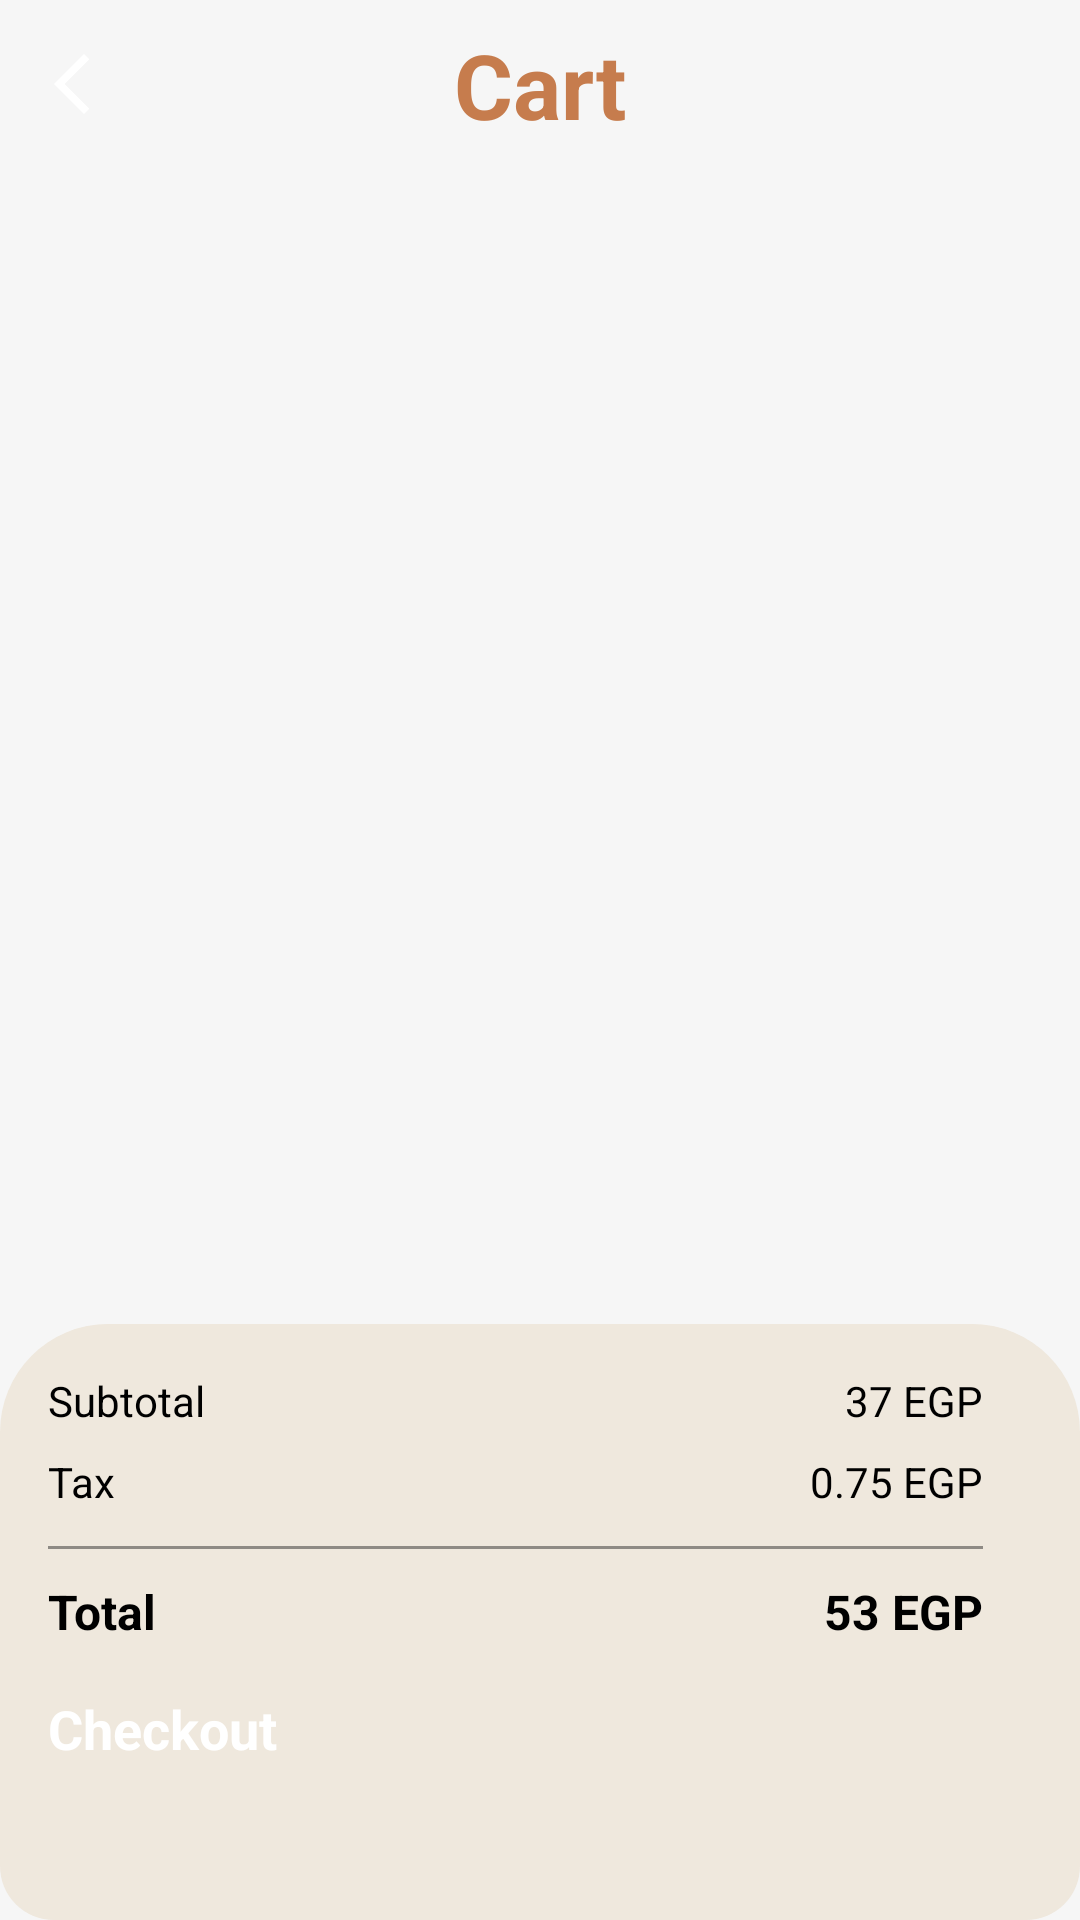

Layout XML and referenced resources for this Android screen:
<!-- AndroidManifest.xml: application theme Theme.CoffeeShopApp -->
<!-- res/layout/fragment_cart.xml -->
<?xml version="1.0" encoding="utf-8"?>
<androidx.constraintlayout.widget.ConstraintLayout xmlns:android="http://schemas.android.com/apk/res/android"
    xmlns:tools="http://schemas.android.com/tools"
    android:layout_width="match_parent"
    android:layout_height="match_parent"
    xmlns:app="http://schemas.android.com/apk/res-auto"
    android:background="@color/very_light_gray"
    tools:context=".ui.cart.CartFragment">

        <androidx.constraintlayout.widget.ConstraintLayout
            android:id="@+id/appBar"
            android:layout_width="0dp"
            android:layout_height="56dp"
            app:layout_constraintTop_toTopOf="parent"
            app:layout_constraintStart_toStartOf="parent"
            app:layout_constraintEnd_toEndOf="parent"
            >

            <ImageButton
                android:id="@+id/ivBack"
                android:layout_width="wrap_content"
                android:layout_height="wrap_content"
                android:src="@drawable/ic_back"
                android:padding="12dp"
                android:contentDescription="@string/back"
                android:background="@android:color/transparent"
                app:layout_constraintStart_toStartOf="parent"
                app:layout_constraintTop_toTopOf="parent"
                app:layout_constraintBottom_toBottomOf="parent"
                app:tint="@color/primary_color" />

            <TextView
                android:layout_width="wrap_content"
                android:layout_height="wrap_content"
                android:text="Cart"
                android:textSize="30sp"
                android:textStyle="bold"
                android:textColor="@color/primary_color"
                app:layout_constraintTop_toTopOf="parent"
                app:layout_constraintBottom_toBottomOf="parent"
                app:layout_constraintStart_toStartOf="parent"
                app:layout_constraintEnd_toEndOf="parent"
                />

        </androidx.constraintlayout.widget.ConstraintLayout>

    <androidx.recyclerview.widget.RecyclerView
        android:id="@+id/rvCartItems"
        android:layout_width="0dp"
        android:layout_height="0dp"
        android:layout_marginHorizontal="6dp"
        android:paddingTop="8dp"
        android:clipToPadding="false"
        app:layout_constraintTop_toBottomOf="@id/appBar"
        app:layout_constraintBottom_toTopOf="@id/layoutSummary"
        app:layout_constraintStart_toStartOf="parent"
        app:layout_constraintEnd_toEndOf="parent"
        tools:listitem="@layout/item_cart" />

    <include
        android:id="@+id/emptyState"
        layout="@layout/layout_empty_cart"
        app:layout_constraintTop_toTopOf="parent"
        app:layout_constraintBottom_toBottomOf="parent"
        app:layout_constraintStart_toStartOf="parent"
        app:layout_constraintEnd_toEndOf="parent"/>

    <LinearLayout
        android:id="@+id/layoutSummary"
        android:layout_width="0dp"
        android:layout_height="wrap_content"
        android:orientation="vertical"
        android:padding="16dp"
        android:background="@drawable/bg_summary"
        app:layout_constraintBottom_toBottomOf="parent"
        app:layout_constraintStart_toStartOf="parent"
        app:layout_constraintEnd_toEndOf="parent"
        >

        <androidx.constraintlayout.widget.ConstraintLayout
            android:id="@+id/summaryContent"
            android:layout_width="match_parent"
            android:layout_height="wrap_content">

            <androidx.constraintlayout.widget.Guideline
                android:id="@+id/guidelinePrice"
                android:layout_width="wrap_content"
                android:layout_height="wrap_content"
                android:orientation="vertical"
                app:layout_constraintGuide_percent="0.95"/>


            <TextView
                android:id="@+id/tvSubtotalLabel"
                android:layout_width="wrap_content"
                android:layout_height="wrap_content"
                android:text="Subtotal"
                android:textSize="14sp"
                app:layout_constraintStart_toStartOf="parent"
                app:layout_constraintTop_toTopOf="parent"/>

            <TextView
                android:id="@+id/tvSubtotalCart"
                android:layout_width="wrap_content"
                android:layout_height="wrap_content"
                android:text="37 EGP"
                android:textSize="14sp"
                app:layout_constraintEnd_toStartOf="@id/guidelinePrice"
                app:layout_constraintTop_toTopOf="@id/tvSubtotalLabel"/>

            <TextView
                android:id="@+id/tvTaxLabel"
                android:layout_width="wrap_content"
                android:layout_height="wrap_content"
                android:text="Tax"
                android:textSize="14sp"
                android:layout_marginTop="8dp"
                app:layout_constraintStart_toStartOf="parent"
                app:layout_constraintTop_toBottomOf="@id/tvSubtotalLabel"/>

            <TextView
                android:id="@+id/tvTaxValue"
                android:layout_width="wrap_content"
                android:layout_height="wrap_content"
                android:text="0.75 EGP"
                android:textSize="14sp"
                app:layout_constraintEnd_toStartOf="@id/guidelinePrice"
                app:layout_constraintTop_toTopOf="@id/tvTaxLabel"/>

            <View
                android:id="@+id/divider"
                android:layout_width="0dp"
                android:layout_height="1dp"
                android:alpha="0.4"
                android:layout_marginVertical="12dp"
                android:background="@color/black"
                app:layout_constraintTop_toBottomOf="@id/tvTaxLabel"
                app:layout_constraintStart_toStartOf="parent"
                app:layout_constraintEnd_toStartOf="@id/guidelinePrice"/>

            <TextView
                android:id="@+id/tvTotalLabel"
                android:layout_width="wrap_content"
                android:layout_height="wrap_content"
                android:text="Total"
                android:textSize="16sp"
                android:textStyle="bold"
                android:layout_marginTop="10dp"
                app:layout_constraintStart_toStartOf="parent"
                app:layout_constraintTop_toBottomOf="@id/divider"/>

            <TextView
                android:id="@+id/tvTotalValue"
                android:layout_width="wrap_content"
                android:layout_height="wrap_content"
                android:text="53 EGP"
                android:textSize="16sp"
                android:textStyle="bold"
                app:layout_constraintEnd_toStartOf="@id/guidelinePrice"
                app:layout_constraintTop_toTopOf="@id/tvTotalLabel"/>

        </androidx.constraintlayout.widget.ConstraintLayout>

        <FrameLayout
            android:layout_width="match_parent"
            android:layout_height="60dp"
            android:layout_marginTop="16dp">

            <Button
                android:id="@+id/btnCheckout"
                android:layout_width="match_parent"
                android:layout_height="52dp"
                android:text="@string/checkout"
                android:textSize="18sp"
                android:textAllCaps="false"
                android:textStyle="bold"
                android:textColor="@android:color/white"
                android:backgroundTint="@color/primary_color"
                app:layout_constraintBottom_toBottomOf="parent"
                app:layout_constraintStart_toStartOf="@id/layoutSummary"
                app:layout_constraintEnd_toEndOf="@id/layoutSummary"
                />

            <ProgressBar
                android:id="@+id/progressCheckout"
                android:layout_width="28dp"
                android:layout_height="28dp"
                android:layout_gravity="center"
                android:visibility="gone"
                android:indeterminateTint="@android:color/white"/>
        </FrameLayout>


    </LinearLayout>


    <ProgressBar
        android:id="@+id/progressBar"
        android:layout_width="wrap_content"
        android:layout_height="wrap_content"
        android:visibility="gone"
        android:layout_gravity="center"
        android:layout_marginTop="12dp"
        app:layout_constraintTop_toTopOf="parent"
        app:layout_constraintBottom_toBottomOf="parent"
        app:layout_constraintStart_toStartOf="parent"
        app:layout_constraintEnd_toEndOf="parent"
        />

</androidx.constraintlayout.widget.ConstraintLayout>
<!-- res/layout/item_cart.xml (included above) -->
<?xml version="1.0" encoding="utf-8"?>
<androidx.constraintlayout.widget.ConstraintLayout
    xmlns:android="http://schemas.android.com/apk/res/android"
    xmlns:app="http://schemas.android.com/apk/res-auto"
    android:id="@+id/itemRoot"
    android:layout_width="match_parent"
    android:layout_height="wrap_content"
    android:minHeight="100dp"
    android:padding="10dp"
    android:layout_marginBottom="12dp"
    android:background="@drawable/bg_cart_item"
    android:elevation="2dp">

    
    <androidx.cardview.widget.CardView
        android:id="@+id/cardImage"
        android:layout_width="110dp"
        android:layout_height="90dp"
        app:cardCornerRadius="16dp"
        app:cardElevation="0dp"
        app:layout_constraintTop_toTopOf="parent"
        app:layout_constraintBottom_toBottomOf="parent"
        app:layout_constraintStart_toStartOf="parent">

        <ImageView
            android:id="@+id/ivProduct"
            android:layout_width="match_parent"
            android:layout_height="match_parent"
            android:src="@drawable/cappuccino_1"
            android:scaleType="centerCrop"/>

    </androidx.cardview.widget.CardView>

    
    <LinearLayout
        android:id="@+id/textContainer"
        android:layout_width="0dp"
        android:layout_height="wrap_content"
        android:orientation="vertical"
        android:layout_marginStart="12dp"
        android:layout_marginEnd="8dp"
        app:layout_constraintStart_toEndOf="@id/cardImage"
        app:layout_constraintTop_toTopOf="@id/cardImage"
        app:layout_constraintBottom_toBottomOf="@id/cardImage"
        app:layout_constraintEnd_toStartOf="@id/layoutCounter">

        <TextView
            android:id="@+id/tvProductName"
            android:layout_width="wrap_content"
            android:layout_height="wrap_content"
            android:text="Cappuccino"
            android:textSize="16sp"
            android:textStyle="bold"
            android:textColor="@color/black"
            android:ellipsize="end"
            android:singleLine="true"
            />

        <TextView
            android:id="@+id/tvPrice"
            android:layout_width="wrap_content"
            android:layout_height="wrap_content"
            android:text="4.5 EGP"
            android:textSize="14sp"
            android:layout_marginTop="6dp"
            android:textColor="@color/black"/>

        <TextView
            android:id="@+id/tvSubTotal"
            android:layout_width="wrap_content"
            android:layout_height="wrap_content"
            android:text="9.0 EGP"
            android:textSize="16sp"
            android:layout_marginTop="6dp"
            android:textColor="@color/brown"/>
    </LinearLayout>

    
    <LinearLayout
        android:id="@+id/layoutCounter"
        android:layout_width="100dp"
        android:layout_height="26dp"
        android:orientation="horizontal"
        android:gravity="center"
        android:background="@drawable/bg_counter_card"
        android:paddingHorizontal="8dp"
        app:layout_constraintEnd_toEndOf="parent"
        app:layout_constraintBottom_toBottomOf="parent"
        android:layout_marginBottom="6dp"
        >

        <TextView
            android:id="@+id/btnMinus"
            android:layout_width="0dp"
            android:layout_height="36dp"
            android:layout_weight="1"
            android:text="−"
            android:textSize="20sp"
            android:textStyle="bold"
            android:gravity="center"
            android:textColor="@color/black"/>

        <TextView
            android:id="@+id/tvQuantity"
            android:layout_width="0dp"
            android:layout_height="wrap_content"
            android:layout_weight="1"
            android:text="2"
            android:textSize="16sp"
            android:textStyle="bold"
            android:gravity="center"
            android:foreground="?attr/selectableItemBackground"
            android:textColor="@color/black"/>

        <TextView
            android:id="@+id/btnPlus"
            android:layout_width="0dp"
            android:layout_height="36dp"
            android:layout_weight="1"
            android:text="+"
            android:textSize="20sp"
            android:textStyle="bold"
            android:gravity="center"
            android:foreground="?attr/selectableItemBackground"
            android:textColor="@color/black"/>
    </LinearLayout>

    <ImageView
        android:id="@+id/ivRemove"
        android:layout_width="20dp"
        android:layout_height="20dp"
        android:layout_marginTop="4dp"
        android:layout_marginEnd="4dp"
        android:src="@drawable/ic_remove"
        android:contentDescription="Remove"
        android:background="@drawable/circle_bg"
        android:backgroundTint="@color/gray"
        app:layout_constraintEnd_toEndOf="parent"
        app:layout_constraintTop_toTopOf="@id/cardImage"/>


</androidx.constraintlayout.widget.ConstraintLayout>
<!-- res/layout/layout_empty_cart.xml (included above) -->
<LinearLayout xmlns:android="http://schemas.android.com/apk/res/android"
    xmlns:app="http://schemas.android.com/apk/res-auto"
    android:id="@+id/layoutEmptyCart"
    android:layout_width="match_parent"
    android:layout_height="match_parent"
    android:orientation="vertical"
    android:gravity="center"
    android:visibility="gone"
    android:padding="32dp">

    <com.airbnb.lottie.LottieAnimationView
        android:id="@+id/lottieEmptyCart"
        android:layout_width="220dp"
        android:layout_height="220dp"
        app:lottie_rawRes="@raw/cart_empty"
        app:lottie_autoPlay="false"
        app:lottie_loop="true"/>

    <TextView
        android:layout_width="wrap_content"
        android:layout_height="wrap_content"
        android:text="Your cart is empty"
        android:textSize="20sp"
        android:textStyle="bold"
        android:textColor="@color/dark_brown"
        android:layout_marginTop="12dp"/>

    <TextView
        android:layout_width="wrap_content"
        android:layout_height="wrap_content"
        android:text="Looks like you haven't ordered your coffee yet ☕"
        android:textSize="14sp"
        android:textColor="@color/dark_brown"
        android:alpha="0.7"
        android:gravity="center"
        android:layout_marginTop="6dp"/>

    <Button
        android:id="@+id/btnBrowseCoffee"
        android:layout_width="200dp"
        android:layout_height="50dp"
        android:text="Browse Coffee"
        android:textColor="@android:color/white"
        android:backgroundTint="@color/primary_color"
        android:layout_marginTop="24dp"/>

</LinearLayout>
<!-- resources referenced by this layout -->
<resources>
  <color name="black">#FF000000</color>
  <color name="brown">#8B5A2B</color>
  <color name="dark_brown">#4E342E</color>
  <color name="gray">#888888</color>
  <color name="primary_color">#C67C4D</color>
  <color name="very_light_gray">#F6F6F6</color>
  <!-- drawable bg_counter_card (drawable) -->
  <?xml version="1.0" encoding="utf-8"?>
  <shape xmlns:android="http://schemas.android.com/apk/res/android">
      <solid android:color="#F4F4F4"/>
      <corners android:radius="12dp"/>
      <stroke
          android:width="1dp"
          android:color="#1A000000"/>
  </shape>
  <!-- drawable bg_summary (drawable) -->
  <shape xmlns:android="http://schemas.android.com/apk/res/android">
      <solid android:color="@color/soft_cream"/>
      <corners
          android:topLeftRadius="36dp"
          android:topRightRadius="36dp"
          android:bottomLeftRadius="18dp"
          android:bottomRightRadius="18dp"
          />
  
  </shape>
  <!-- drawable circle_bg (drawable) -->
  <?xml version="1.0" encoding="utf-8"?>
  <shape xmlns:android="http://schemas.android.com/apk/res/android"
      android:shape="oval">
      <solid android:color="@android:color/white"/>
  
  </shape>
  <!-- drawable ic_back (drawable) -->
  <vector xmlns:android="http://schemas.android.com/apk/res/android"
      android:height="24dp"
      android:viewportHeight="24"
      android:viewportWidth="24"
      android:width="24dp">
  
      <path android:fillColor="@android:color/white"
          android:pathData="M17.77,3.77l-1.77,-1.77l-10,10l10,10l1.77,-1.77l-8.23,-8.23z"/>
      
  </vector>
  <string name="back">Back</string>
  <string name="checkout">Checkout</string>
  <color name="soft_cream">#EFE8DD</color>
</resources>
